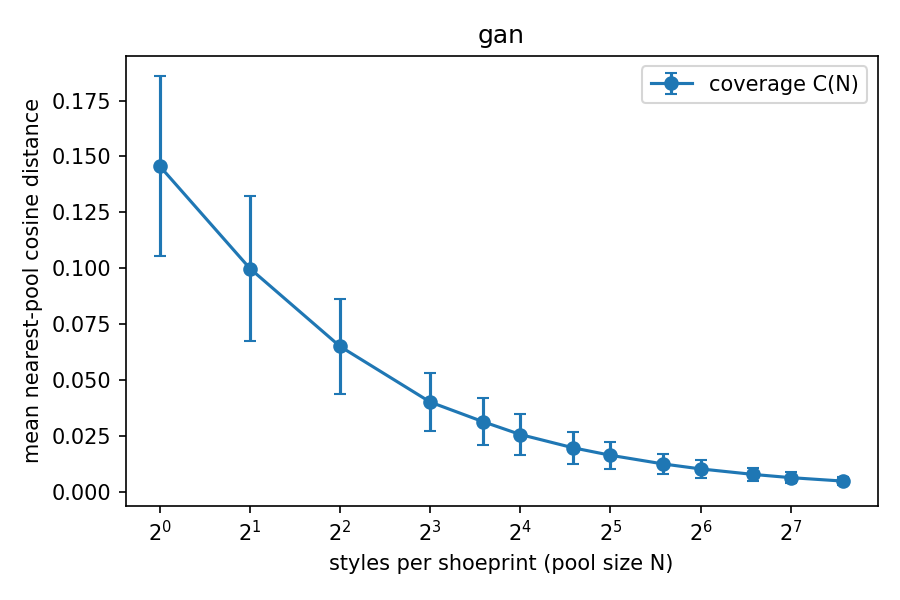

Source data for this figure (header and first rows):
pool_size, coverage_mean, coverage_std, rel_residual
1, 0.1456, 0.04015, 1
2, 0.09988, 0.03249, 0.6859
4, 0.06503, 0.02109, 0.4466
8, 0.04015, 0.01292, 0.2757
12, 0.0314, 0.01059, 0.2156
16, 0.02564, 0.009021, 0.1761
24, 0.01971, 0.007172, 0.1353
32, 0.01636, 0.005979, 0.1123
48, 0.01247, 0.004616, 0.0857
64, 0.01025, 0.003908, 0.0704
96, 0.007785, 0.002992, 0.0535
128, 0.006349, 0.002441, 0.0436
192, 0.004792, 0.001846, 0.0329
# noise_floor, 0.000000
